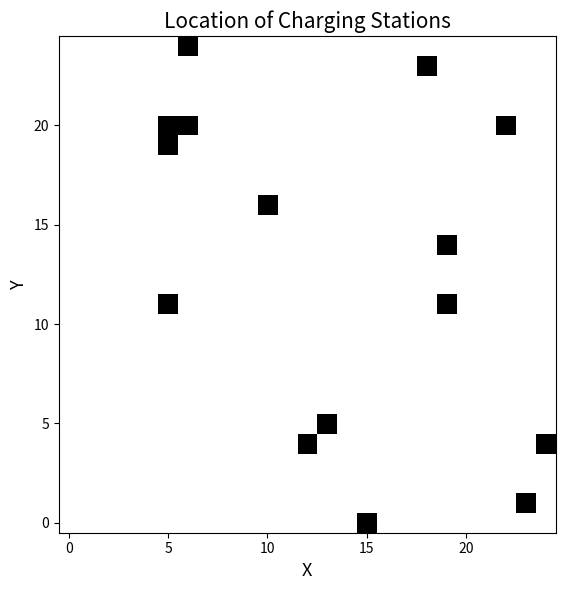
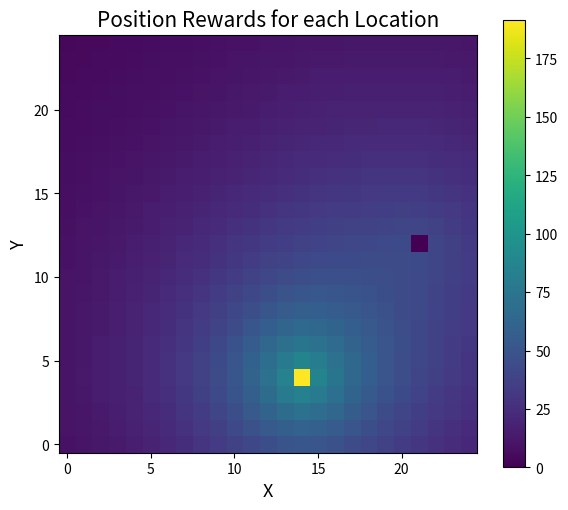
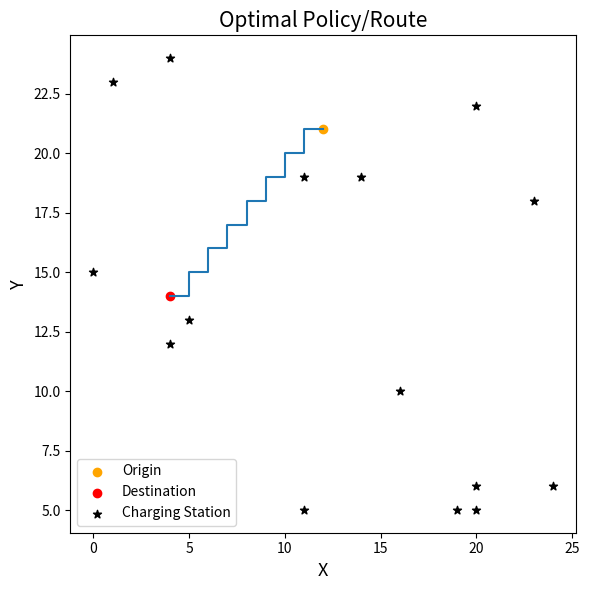
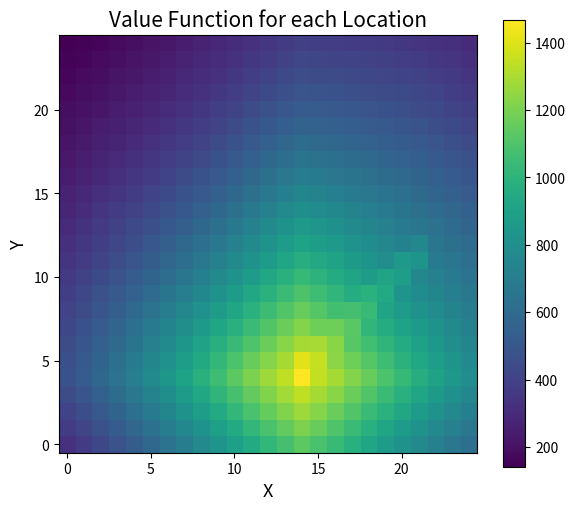
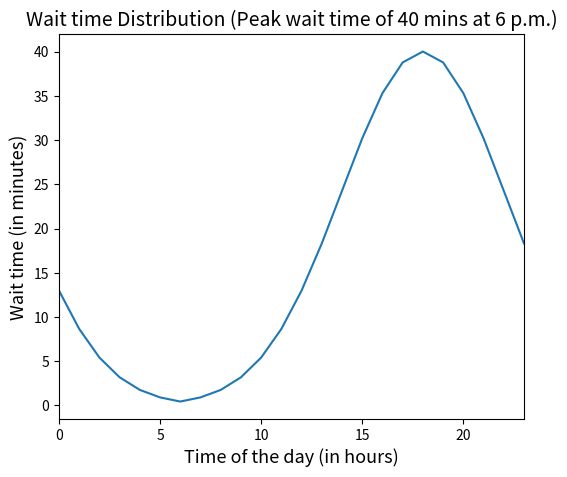

Python code for these plots, in order:
#### Script written by Yash Gupta ####

# Import libraries!
import numpy as np
import pandas as pd
import scipy.stats as ss
from datetime import datetime, timedelta
import matplotlib.pyplot as plt

'''
Below class creates an environment/map with each node as a charging station or just a freeway/road.
Details for later additions to the class to be explained soon!!

'''

class EVRoutePlanner:
    def __init__(
        self,
        X: int = 10,
        Y: int = 10,
        grid_length: int = 10,
        num_chargers: int = 10
    ):
        self.X = X # size of map/grid in X direction
        self.Y = Y # size of map/grid in Y direction
        self.grid_length = grid_length # length/size of grid(square) in miles
        self.map_shape = (self.X, self.Y)
        self.num_chargers = num_chargers # total number of chargers on the map
        self.map, self.charging_stations = self._initialize_map_with_charging_stations()
        self.charging_wait_times = {} # dictionary for wait times (in minutes) for every charger at each hour of the day
        self.origin = 0 # index of origin on the map/grid
        self.destination = 0 # index of destination on the map/grid
        self.start_time = datetime.fromisoformat("2023-03-01") # start time of the journey
        self.start_soc = 0.85 # start soc of the journey
        self.desired_soc = 0.5 # desired soc at the end of the journey
        self.vehicle_range = 400 # maximum range of the car in miles
        self.minimum_journey_time = 0 # minimum time(in minutes) required to reach the destination
        self.max_soc = 0.95 # max soc upto which charging is recommended
        self.min_soc = 0.15 # min soc going below which isn't recommended
        self.charging_rate = 5 # charging rate = 5 miles/minute
        # self.current_soc = 0.3 # do we need this as well?? No we don't
        self.position_reward = np.zeros(shape = self.map_shape) # rewards based on positions on the map/grid
        self.value_function = np.zeros(shape = self.map_shape) # value function for each positions on the map/grid

    
    def _initialize_map_with_charging_stations(self):
        map = np.zeros(shape = self.map_shape, dtype = int)
        charging_stations = np.random.choice(np.arange(self.X * self.Y - 1, dtype = int), 
                                             size = self.num_chargers, 
                                             replace = False)
        for index in charging_stations:
            i, j = np.unravel_index(index, shape = self.map_shape)
            map[i][j] = 1
        
        return map, charging_stations
    
    def generate_wait_time_distribution_per_charger(self, prob_peak_hour, list_sd_hours, list_peak_wait_time, prob_peak_wait_time):
        '''prob_peak_hour is a list of size 24 with probability values such that peak time(hour) 
        of the day for a charger occurs at hour "i" i.e., P(peak_hour == i) = prob_peak_hour[i]
        Note - sum(prob_peak_hour) should be equal to 1, ofcourse!! 
        
        list_sd_hours is a list of choices given for choosing the standard deviation of the 
        wait time distributon at each charger. An example of this list could be [2, 3, 4] or 
        [3, 4, 5] or even [4] which means a fixed standard deviation of 4 hours for each charger.

        list_peak_wait_time is a list of choices given for choosing the expected wait time at 
        peak hour of the day for each charger. An example of this list could be [20, 30, 40, 50]
        or [25, 30, 35, 40, 50, 60]. We can also give as input, in prob_peak_wait_time, the 
        probability for each wait time choices in the list to make it more realistic.
        '''

        list_hours = np.arange(24, dtype = int)
        for charger_index in self.charging_stations:
            peak_hour = np.random.choice(a = list_hours, 
                                         size = 1, 
                                         p = prob_peak_hour)
            sd_hour = np.random.choice(a = list_sd_hours,
                                       size = 1)
            peak_wait_time = np.random.choice(a = list_peak_wait_time,
                                              size = 1,
                                              p = prob_peak_wait_time)

            # create a random variable for wait time distribution
            # Please refer to scipy.stats.truncnorm for details of the following distribution
            a = -12 / sd_hour
            b = 11 / sd_hour
            rv = ss.truncnorm(a, b, loc = peak_hour, scale = sd_hour)
            peak_pdf = rv.pdf(peak_hour)
            for i in range(-12, 12):
                hour = (i + peak_hour + 24) % 24
                wait_time = int(rv.pdf(i + peak_hour) / peak_pdf * peak_wait_time)
                key = str(charger_index) + ',' + str(hour[0])
                self.charging_wait_times[key] = wait_time
        return

    def create_journey(self, origin, destination, start_time, start_soc = 0.85, desired_soc = 0.5, vehicle_range = 220):
        '''This function allows us to create a journey for an origin-destination pair. 
        It simply means that we now have a game/problem for our given environment/map 
        for which we need to do route planning/finding the best optimal policy.
        
        minimum_journey_time is estimated using the origin-destination to calculate 
        total distance to be travelled, start soc, desired soc, vehicle range, 
        average vehicle speed and charging speed'''

        x_origin, y_origin = np.unravel_index(origin, shape = self.map_shape)
        x_destination, y_destination = np.unravel_index(destination, shape = self.map_shape)
        L1_distance_org_dest = abs(x_origin - x_destination) + abs(y_origin - y_destination)
        total_journey_distance = L1_distance_org_dest * self.grid_length # in miles
        dest_soc = start_soc - total_journey_distance / self.vehicle_range # soc at destination if not charged
        required_charging_time = int((desired_soc - dest_soc) * self.vehicle_range / self.charging_rate) # answer in minutes
        minimum_journey_time = total_journey_distance + required_charging_time # in minutes - assuming average vehicle speed of 1 miles/min

        self.origin = origin
        self.destination = destination
        self.start_time = start_time
        self.start_soc = start_soc
        self.desired_soc = desired_soc
        self.vehicle_range = vehicle_range
        self.minimum_journey_time = minimum_journey_time
        return

        
    def initialize_position_rewards(self, weight_L1 = 0.1, dest_over_org = 1):
        '''origin takes the index of charging station from which we start our journey while
        destination takes the index of the charging station where we end our journey. To get 
        (x, y) pair of coordinates we will unravel these indices. To initialize the rewards 
        based on positions, we need to define a distance metric. Our goal is to have higher 
        rewards for positions closer to the shortest path b/w origin and destination and lower 
        or even negative rewards for positions farther from the shortest path.
        
        weight_L1 is a hyperparameter that controls the weights of L1 distance relative to 
        L2 distance in computing the rewards for each position. Note that the value of 
        weight_L1 should be in the range [0,1]. default value is 0.1
        
        dest_over_org is another hyperparameter that controls the relative importance of 
        closing in on destination while moving away from origin. Rationally, we would want 
        dest_over_org > 1 at all times. default value is 1'''

        x_origin, y_origin = np.unravel_index(self.origin, shape = self.map_shape)
        x_destination, y_destination = np.unravel_index(self.destination, shape = self.map_shape)
        L1_distance_org_dest = abs(x_origin - x_destination) + abs(y_origin - y_destination)
        L2_distance_org_dest = np.sqrt((x_origin - x_destination)**2 + (y_origin - y_destination)**2)
        
        for i in range(self.X):
            for j in range(self.Y):
                L1_distance_cur_pos_dest = abs(i - x_destination) + abs(j - y_destination)
                L2_distance_cur_pos_dest = np.sqrt((i - x_destination)**2 + (j - y_destination)**2)
                dest_reward = weight_L1 * (L1_distance_org_dest - L1_distance_cur_pos_dest) + (1 - weight_L1) * (L2_distance_org_dest - L2_distance_cur_pos_dest)
                dest_reward = weight_L1 * np.exp((L1_distance_org_dest - L1_distance_cur_pos_dest) / L1_distance_org_dest * dest_over_org) + (1 - weight_L1) * np.exp((L2_distance_org_dest - L2_distance_cur_pos_dest) / L2_distance_org_dest * dest_over_org)
                L1_distance_cur_pos_org = abs(i - x_origin) + abs(j - y_origin)
                L2_distance_cur_pos_org = np.sqrt((i - x_origin)**2 + (j - y_origin)**2)
                org_reward = weight_L1 * (L1_distance_org_dest - L1_distance_cur_pos_org) + (1 - weight_L1) * (L2_distance_org_dest - L2_distance_cur_pos_org)
                org_reward = weight_L1 * np.exp((L1_distance_org_dest - L1_distance_cur_pos_org) / L1_distance_org_dest) + (1 - weight_L1) * np.exp((L2_distance_org_dest - L2_distance_cur_pos_org) / L2_distance_org_dest)
                cur_pos_reward = dest_over_org * dest_reward + org_reward
                cur_pos_reward = dest_reward + org_reward
                self.position_reward[i][j] = cur_pos_reward
        
        # Normalize the rewards based in the rewards range for time_reward and soc_reward
        self.position_reward = self.position_reward / np.max(self.position_reward) * 100
        self.position_reward[x_destination][y_destination] = 2 * (np.max(self.position_reward) - np.min(self.position_reward)) # very high reward for destination
        self.position_reward[x_origin][y_origin] = 0

        return
    
    def _initialize_value_function(self):
        self.value_function = np.copy(self.position_reward) # initialize value function as position rewards
        for itr in range(20):
            for i in range(self.X):
                for j in range(self.Y):
                    current_state = (i, j, self.start_time, self.start_soc)
                    current_reward = self.position_reward[i][j]
                    action_value_function = np.zeros(4) # value function for all 4 possible actions
                    for action in range(4):
                        next_state, hit_the_wall = self._transition_model(current_state, action)
                        action_value_function[action] = 0.9 * self.value_function[next_state[0]][next_state[1]]
                        if(hit_the_wall):
                            action_value_function[action] = action_value_function[action] - 2 * abs(current_reward) # negative reward
                        else:
                            action_value_function[action] = action_value_function[action] + current_reward
                    action_to_take = np.argmax(action_value_function)
                    self.value_function[i][j] = action_value_function[action_to_take]

        # To-Check: Performance on initializing value function as zero!!
        return

    def _transition_model(self, initial_state, action):
        '''initial_state is in the form of (x_cur, y_cur, time_cur, soc_cur) and it returns 
        the final state reached by taking the given action. Remember that our action space 
        is [left, right, up, down] which is indexed as [0, 1, 2, 3]'''

        x_cur, y_cur, time_cur, soc_cur = initial_state
        time_fin = time_cur + timedelta(minutes = self.grid_length) # assuming average speed of 1 miles/min
        soc_fin = soc_cur - self.grid_length / self.vehicle_range # assuming constant discharge over range
        hit_the_wall = False # to record if we hit the wall by taking the given action
        if(action == 0):
            y_fin = y_cur
            x_fin = x_cur - 1
            if(x_fin < 0):
                hit_the_wall = True
                x_fin = x_cur # no movement allowed by the given action
                time_fin = time_cur
                soc_fin = soc_cur
        elif(action == 1):
            y_fin = y_cur
            x_fin = x_cur + 1
            if(x_fin >= self.X):
                hit_the_wall = True
                x_fin = x_cur # no movement allowed by the given action
                time_fin = time_cur
                soc_fin = soc_cur
        elif(action == 2):
            x_fin = x_cur
            y_fin = y_cur - 1
            if(y_fin < 0):
                hit_the_wall = True
                y_fin = y_cur # no movement allowed by the given action
                time_fin = time_cur
                soc_fin = soc_cur
        elif(action == 3):
            x_fin = x_cur
            y_fin = y_cur + 1
            if(y_fin >= self.Y):
                hit_the_wall = True
                y_fin = y_cur # no movement allowed by the given action
                time_fin = time_cur
                soc_fin = soc_cur
        else:
            print('Action not allowed!') # give error message
        
        # Check if the final position is a charging station
        # To-Do: Don't change the time if you hit the wall
        if(self.map[x_fin][y_fin] == 1):
            charger_index = np.ravel_multi_index((x_fin, y_fin), self.map_shape)
            key = str(charger_index) + ',' + str(time_fin.hour)
            wait_time = self.charging_wait_times[key]
            time_fin = time_fin + timedelta(minutes = wait_time) # add waiting time to final time
            charging_time = int((self.max_soc - soc_fin) * self.vehicle_range / self.charging_rate) # answer in minutes
            time_fin = time_fin + timedelta(minutes = charging_time) # add charging time to the final time
            buffer_time = np.random.choice([5.,10.]) # assuming 5 or 10 minutes buffer time for charging set up and hitting the road
            time_fin = time_fin + timedelta(minutes = buffer_time)
            soc_fin = self.max_soc # charging is done!
        
        final_state = (x_fin, y_fin, time_fin, soc_fin)

        return final_state, hit_the_wall
    
    def _reward_for_state(self, state):
        x, y, time, soc = state

        # reward based on the soc of the state
        soc_reward = (soc - self.min_soc) / (self.max_soc - self.min_soc) * 100

        # required parameters for calculating time based reward
        time_travelled_till_now = int((time - self.start_time) / timedelta(minutes=1)) # in minutes

        x_destination, y_destination = np.unravel_index(self.destination, shape = self.map_shape)
        L1_distance_state_dest = abs(x - x_destination) + abs(y - y_destination)
        total_journey_distance = L1_distance_state_dest * self.grid_length # in miles
        dest_soc = soc - total_journey_distance / self.vehicle_range # soc at destination if not charged
        required_charging_time = int((self.desired_soc - dest_soc) * self.vehicle_range / self.charging_rate) # answer in minutes
        state_journey_time = total_journey_distance + required_charging_time # in minutes

        # reward based on the time of the state
        importance_of_time = 5 # hyperparameter 
        time_reward = 100 * np.exp((self.minimum_journey_time - time_travelled_till_now - state_journey_time) / self.minimum_journey_time * importance_of_time)
        # To-Do: Think more about the functionf or time reward

        return soc_reward + time_reward
    
    def value_iteration(self, num_iterations = 20, discount_factor = 0.9):
        # Initialize value function
        self._initialize_value_function()
        for itr in range(num_iterations):
            policy = []
            x_pol = []
            y_pol = []
            k = 0
            k_max = self.X * self.Y
            previous_state_index = self.origin # initializing as origin
            x_cur, y_cur = np.unravel_index(self.origin, shape = self.map_shape) # get current (x,y) from origin index
            soc_cur = self.start_soc
            time_cur = self.start_time
            current_state = (x_cur, y_cur, time_cur, soc_cur)
            while(previous_state_index != self.destination):
                current_reward = self.position_reward[x_cur][y_cur] + 0.2 * self._reward_for_state(current_state)
                # print(current_reward)
                # print(self.position_reward[x_cur][y_cur])
                action_value_function = np.zeros(4) # value function for all 4 possible actions
                for action in range(4):
                    next_state, hit_the_wall = self._transition_model(current_state, action)
                    action_value_function[action] = discount_factor * self.value_function[next_state[0]][next_state[1]]
                    if(hit_the_wall):
                        action_value_function[action] = action_value_function[action] - 100 # some negative reward - choose some value!!
                    else:
                        action_value_function[action] = action_value_function[action] + current_reward
                action_to_take = np.argmax(action_value_function)
                # can record policy here by storing action_to_take
                policy.append(action_to_take)
                x_pol.append(x_cur)
                y_pol.append(y_cur)
                self.value_function[x_cur][y_cur] = action_value_function[action_to_take]
                next_state, hit_the_wall = self._transition_model(current_state, action_to_take)
                previous_state_index = np.ravel_multi_index((x_cur, y_cur), self.map_shape) # updating the previous state index
                current_state = next_state # updating the current state as next state reached after taking the best action
                x_cur, y_cur, time_cur, soc_cur = current_state # updating the current state variables
                # Check if the number of steps is less than k_max
                k = k + 1 # step increment
                if(k == k_max):
                    print("Maximum steps reached!!")
                    break

        return x_pol, y_pol, policy

# Testing the environment
m = EVRoutePlanner(X=25, Y=25, grid_length=10, num_chargers=15)

# Plot the map with the location of all charging stations
fig, ax = plt.subplots(figsize=(6, 6))

ax.imshow(m.map, cmap = 'binary')
ax.invert_yaxis()
ax.set_title('Location of Charging Stations', fontsize = 15)
ax.set_xlabel('X', fontsize = 13)
ax.set_ylabel('Y', fontsize = 13)
fig.tight_layout()
fig.show()

# Generate the wait time distribution with hour for each charging station
m.generate_wait_time_distribution_per_charger(prob_peak_hour=[1/24] * 24 , list_sd_hours=[3,4], list_peak_wait_time=[20,25,30], prob_peak_wait_time=[0.3,0.4,0.3])

# Sample an origin-destination pair
o, d = np.random.choice(np.arange(m.X * m.Y), 2)
# o = 2
# d = m.X * m.Y - 3
date = datetime.fromisoformat("2020-03-01-09")

m.create_journey(origin=o, destination=d, start_time=date, start_soc=0.8, desired_soc=0.5, vehicle_range=180)

# Initialize the position rewards based on origin-destination
m.initialize_position_rewards(0.1, 2)

# Plot the position rewards for each location
# Test out various hyperparameter choices and how they influence the position rewards
fig, ax1 = plt.subplots(figsize=(6, 6))

pos = ax1.imshow(m.position_reward)
ax1.invert_yaxis()
ax1.set_title('Position Rewards for each Location', fontsize = 15)
ax1.set_xlabel('X', fontsize = 13)
ax1.set_ylabel('Y', fontsize = 13)
fig.tight_layout()
fig.colorbar(pos, ax=ax1, shrink=0.9)
fig.show()

# Get the optimal policy/route using value iteration approach
policy = m.value_iteration(num_iterations=5, discount_factor=0.9)

# Plot the route
fig, ax1 = plt.subplots(figsize=(6, 6))

# Plot the route using actions
ax1.plot(policy[0], policy[1])

# Plot the origin
o_x, o_y = np.unravel_index(o, m.map_shape)
ax1.scatter(o_x, o_y, color = 'orange', label = 'Origin')

# Plot the destination
d_x, d_y = np.unravel_index(d, m.map_shape)
ax1.scatter(d_x, d_y, color = 'red', label = 'Destination')

# Plot the charging stations
c_x, c_y = np.unravel_index(m.charging_stations, m.map_shape)
ax1.scatter(c_x, c_y, color = 'black', label = 'Charging Station', marker = '*')

ax1.set_title('Optimal Policy/Route', fontsize = 15)
ax1.set_xlabel('X', fontsize = 13)
ax1.set_ylabel('Y', fontsize = 13)
ax1.legend()
fig.tight_layout()
fig.show()

# Plot the value function for each location
# Test out various hyperparameter choices and how they influence the position rewards
fig, ax1 = plt.subplots(figsize=(6, 6))

pos = ax1.imshow(m.value_function)
ax1.invert_yaxis()
ax1.set_title('Value Function for each Location', fontsize = 15)
ax1.set_xlabel('X', fontsize = 13)
ax1.set_ylabel('Y', fontsize = 13)
fig.tight_layout()
fig.colorbar(pos, ax=ax1, shrink=0.9)
fig.show()

# Sample plot for truncnorm distribution

peak = 18 # enter any peak hour value from [0, 23] - if unaware, pls remember datatime stores hours from 0 to 23 :))
rv = ss.truncnorm(-12/4, 11/4, peak, 4)
prob = np.zeros(24)
for i in range(-12, 12):
    prob[(i + peak + 24) % 24] = rv.pdf(i + peak) / rv.pdf(peak) * 40

fig, ax1 = plt.subplots(figsize=(6, 5))

ax1.plot(np.arange(24), prob)
ax1.set_title('Wait time Distribution (Peak wait time of 40 mins at 6 p.m.)', fontsize = 14)
ax1.set_xlabel('Time of the day (in hours)', fontsize = 13)
ax1.set_ylabel('Wait time (in minutes)', fontsize = 13)
ax1.set_xlim([0,23])
fig.show()



